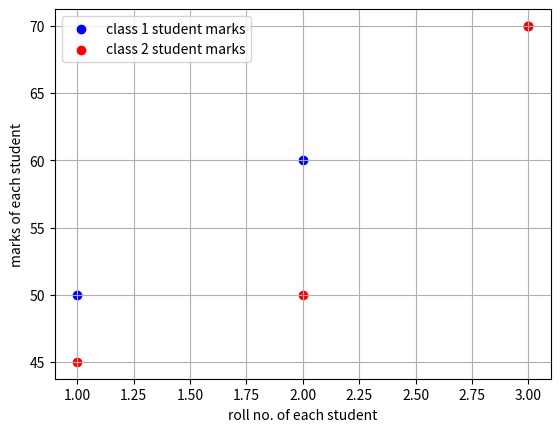

The matplotlib source for this figure:
import matplotlib.pyplot as plt 
roll =[1,2,3]
marks=[50,60,70]
roll2 =[1,2,3]
marks2 =[45,50,70] 

plt.scatter(roll,marks, color="blue",label = "class 1 student marks")
plt.scatter(roll2 ,marks2, color="red",label = "class 2 student marks")
plt.xlabel("roll no. of each student")
plt.ylabel("marks of each student")
plt.legend()
plt.grid()
plt.show()
